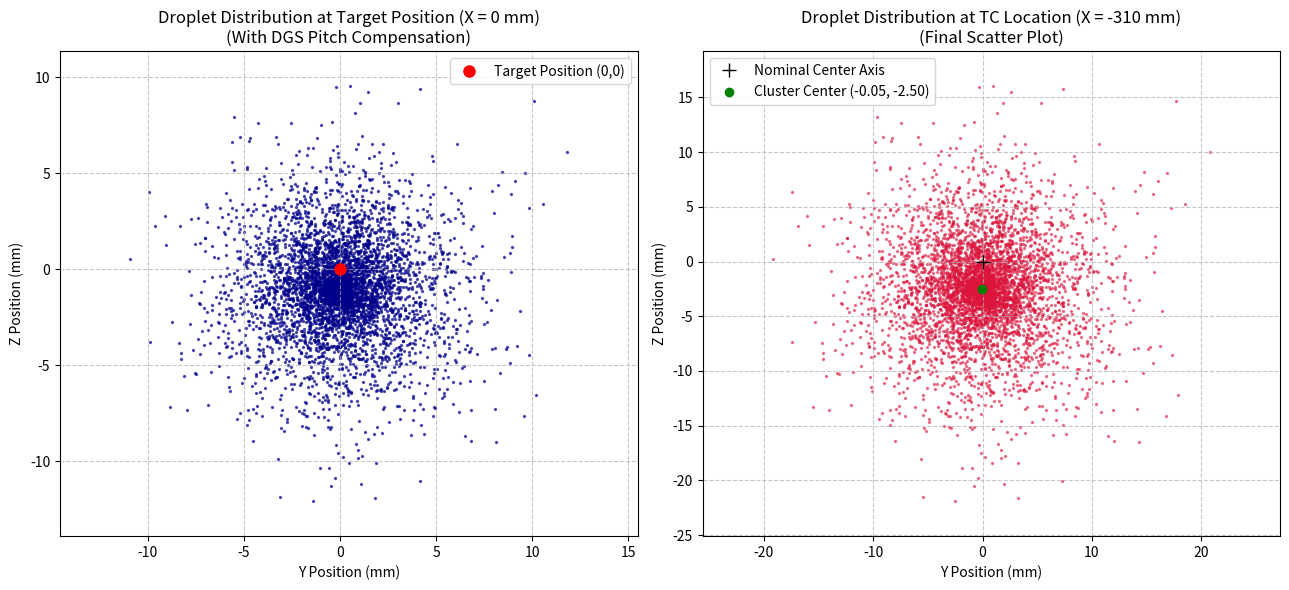

Reproduce this figure in Python.
import numpy as np
import matplotlib.pyplot as plt

# ---------------------------------------------------------
# 1. 系统参数定义 (单位统一使用国际标准单位 m, s, kg)
# ---------------------------------------------------------
N_droplets = 5000         # 模拟的液滴数量
v0 = 40.0                 # 初始速度: 40 m/s
g = 9.81                  # 重力加速度: 9.81 m/s^2

# 关键截面的 X 坐标 (米)
x_nozzle = 410.453510 / 1000.0   # 0.41045 m
x_target = 0.0                   # 0 m
x_tc = -310.0 / 1000.0           # -0.310 m

# 喷嘴初始空间位置 (假设 DGS 将喷嘴基准保持在标称高度)
y0_nozzle = 0.0
z0_nozzle = 0.0

# 锥角设置
cone_angle_deg = 1.5
cone_angle_rad = np.radians(cone_angle_deg) 
# 假设 1.5° 是圆锥的边缘边界(对应 3 sigma 范围)，则角度标准差为：
sigma_theta = cone_angle_rad / 3.0 

# DGS 的 Pitch 仰角补偿 (用于对抗飞到 Target 过程中的重力下坠)
# 补偿角 = 飞到 target 过程中的重力坠落高度 / 飞到 target 的水平距离
t_to_target_nominal = (x_nozzle - x_target) / v0
z_drop_at_target = 0.5 * g * (t_to_target_nominal**2)
pitch_compensation = z_drop_at_target / (x_nozzle - x_target) # 约 1.257 mrad

# ---------------------------------------------------------
# 2. 蒙特卡洛样本生成 (模拟随机锥角喷射)
# ---------------------------------------------------------
np.random.seed(42) # 固定随机种子以确保结果可复现

# 生成偏离喷射主轴的径向角 theta (高斯分布)
theta = np.abs(np.random.normal(0, sigma_theta, N_droplets))
# 生成绕主轴旋转的方位角 phi (0 到 2*pi 均匀分布)
phi = np.random.uniform(0, 2 * np.pi, N_droplets)

# 在喷嘴局部坐标系下的发散方向向量分量 (主喷射方向为 -X)
dx_local = -np.cos(theta)
dy_local = np.sin(theta) * np.cos(phi)
dz_local = np.sin(theta) * np.sin(phi)

# 考虑 DGS 引入的 Pitch 仰角补偿（绕 Y 轴旋转 pitch_compensation）
# 旋转矩阵应用到速度方向上：
alpha = pitch_compensation
dx = dx_local * np.cos(alpha) - dz_local * np.sin(alpha)
dy = dy_local
dz = dx_local * np.sin(alpha) + dz_local * np.cos(alpha)

# 转换成实际的速度矢量分量
vx = v0 * dx
vy = v0 * dy
vz = v0 * dz

# ---------------------------------------------------------
# 3. 轨迹交点解析计算（计入重力抛物线）
# ---------------------------------------------------------
# ---- A. 计算在 Target 截面 (X = 0) 处的落点 ----
t_target = (x_target - x_nozzle) / vx
y_target = y0_nozzle + vy * t_target
z_target = z0_nozzle + vz * t_target - 0.5 * g * (t_target**2)

# ---- B. 计算在 TC 截面 (X = -310mm) 处的落点 ----
t_tc = (x_tc - x_nozzle) / vx
y_tc = y0_nozzle + vy * t_tc
z_tc = z0_nozzle + vz * t_tc - 0.5 * g * (t_tc**2)

# ---------------------------------------------------------
# 4. 数据可视化 (绘图)
# ---------------------------------------------------------
fig, (ax1, ax2) = plt.subplots(1, 2, figsize=(13, 6))

# 图 1：Target 截面落点
ax1.scatter(y_target * 1000, z_target * 1000, s=2, c='darkblue', alpha=0.6)
ax1.plot(0, 0, 'ro', markersize=8, label='Target Position (0,0)')
ax1.set_title("Droplet Distribution at Target Position (X = 0 mm)\n(With DGS Pitch Compensation)")
ax1.set_xlabel("Y Position (mm)")
ax1.set_ylabel("Z Position (mm)")
ax1.grid(True, linestyle='--', alpha=0.7)
ax1.axis('equal')
ax1.legend()

# 图 2：TC 截面落点 (散点图)
ax2.scatter(y_tc * 1000, z_tc * 1000, s=2, c='crimson', alpha=0.5)
# 绘制一个标称参考原点(0,0)，用来对比重力宏观下沉量
ax2.plot(0, 0, 'k+', markersize=10, label='Nominal Center Axis')
# 计算并标出散点簇的统计中心
mean_y_tc = np.mean(y_tc) * 1000
mean_z_tc = np.mean(z_tc) * 1000
ax2.plot(mean_y_tc, mean_z_tc, 'go', markersize=6, label=f'Cluster Center ({mean_y_tc:.2f}, {mean_z_tc:.2f})')

ax2.set_title("Droplet Distribution at TC Location (X = -310 mm)\n(Final Scatter Plot)")
ax2.set_xlabel("Y Position (mm)")
ax2.set_ylabel("Z Position (mm)")
ax2.grid(True, linestyle='--', alpha=0.7)
ax2.axis('equal')
ax2.legend()

plt.tight_layout()
plt.show()

# 打印定量评估结果
print(f"--- 数字化仿真定量评估简报 ---")
print(f"液滴数量: {N_droplets} 颗 | 设定喷射圆锥角: {cone_angle_deg}°")
print(f"Target 截面中心位置: Y = {np.mean(y_target)*1000:.4f} mm, Z = {np.mean(z_target)*1000:.4f} mm  --> 成功命中靶心！")
print(f"TC 截面中心位置:     Y = {mean_y_tc:.2f} mm, Z = {mean_z_tc:.2f} mm")
print(f"TC 截面散点簇弥散范围 (3σ): Y_width = {3*np.std(y_tc)*1000:.2f} mm, Z_height = {3*np.std(z_tc)*1000:.2f} mm")
